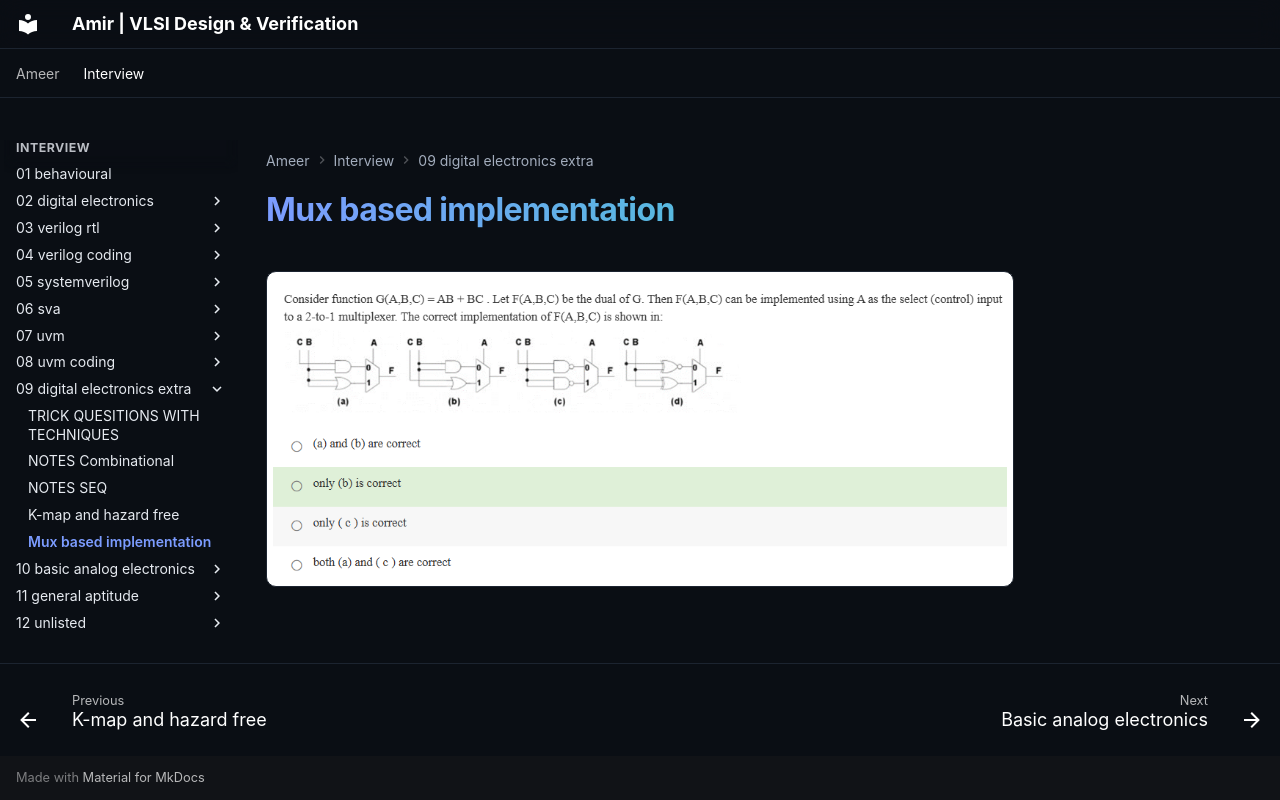

repository: amirmuallim/amirmuallim.github.io · page: interview/09-digital-electronics-extra/05-mux-based-implementation/index.html · generator: mkdocs

---
tags:
  - Digital-Electronics
title: "Mux based implementation"
---

# Mux based implementation

![](../../assets/qa/image12.png){ loading=lazy }
